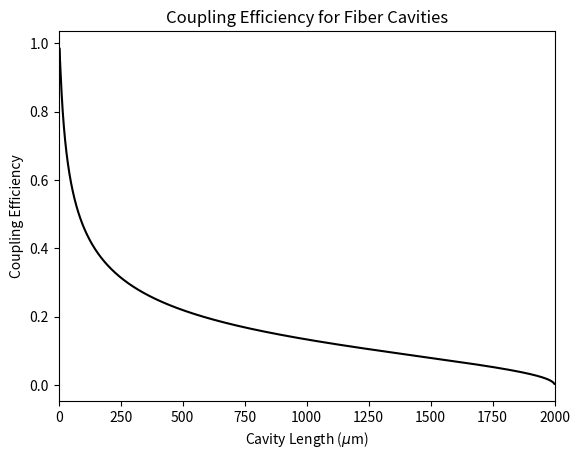
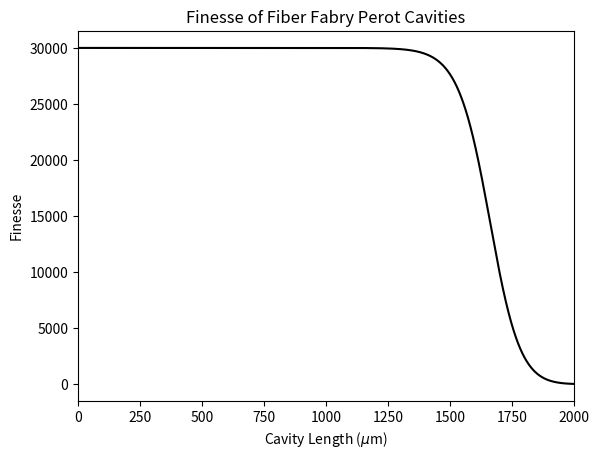
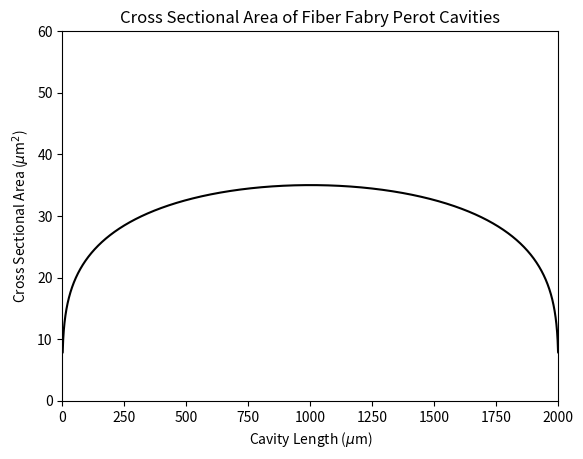
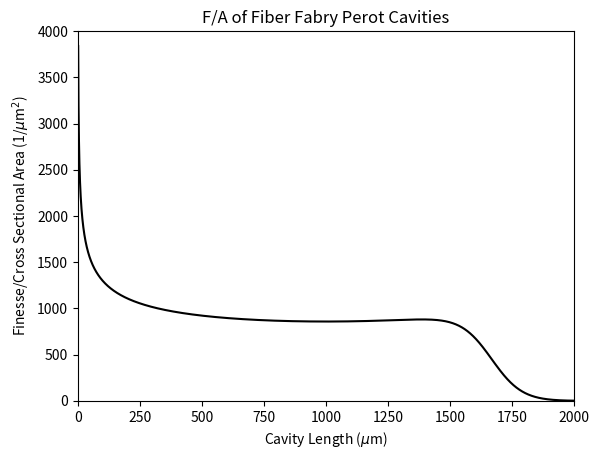
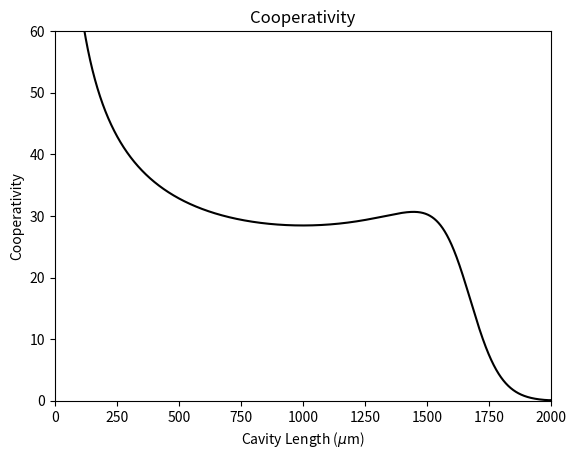

Write the Python code that produced these figures, in order.
import numpy as np
import matplotlib.pyplot as plt
import time
import argparse

def efficiency(mode_radius,core_radius,radius_of_curvature,wavelength):
    """
    Inputs:
    mode_radius: radius of the cavity mode inside of the cavity assumed to be in microns
    core_radius: simple def, core of the field, complicated def, mode field radius of the field (extends slightly past core of fiber) assumed to be in microns
    radius_of_curvature: radius of curvature of the fiber, we are assuming a symmetric cavity ie both ROCs are the same. assumed to be in microns
    wavelength: wavelenght of light we plan to optimally use. Assumed to be in microns

    Outputs:
    efficiency: The output is the efficiency of coupling light into the fiber

    """
    #return ((2*mode_radius*core_radius)/(mode_radius**2+core_radius**2))**2
    return 4/(((mode_radius/core_radius)+(core_radius/mode_radius))**2+((np.pi*1.54*mode_radius*core_radius)/(wavelength*radius_of_curvature)))
def mode_radius_fn(radius_curvature,length_cavity,wavelength):
    """
    Inputs:
    radius_curvature: The radius of curvature of the mirror, this function assumes microns
    length_cavity: The length of the cavity, this function assumes length is in microns
    
    Outputs:
    mode_radius: The smallest the spot size gets within the cavity

    """
    return ((wavelength/(2*np.pi))**0.5)*(length_cavity*(2*radius_of_curvature-length_cavity))**0.25

def rayleigh_range(mode_radius_value, wavelength):
    """
    Inputs:
    spot_size: Smallest size inside of the cavity, assumed to be in microns
    wavelength: wavelength of light that will be used, assumed to be in microns

    Outputs:
    rayleigh_range: The rayleigh range if the system in microns

    """
    return (np.pi*mode_radius_value**2)/(wavelength)

def mode_radius_mirror_fn(cavity_length,mode_radius_value,wavelength):
    """
    Inputs:
    cavity_length: length of the cavity in microns
    mode_radius: the minimum mode waist inside of the cavity in microns
    wavelength: wavelength of interest in microns

    Outputs:
    mode_radius on the the cavity mirror

    """
    cavity_length = cavity_length/2
    rayleigh_range_value = rayleigh_range(mode_radius_value,wavelength)
    return mode_radius_value*(1+(cavity_length/rayleigh_range_value)**2)**0.5

def clipping_losses(radius_mirror,mode_radius_value):
    """
    Inputs:
    radius_mirror: radius of the mirror, this is half the diameter of the mirror if you go back to the old fiber spreadsheets, in microns
    mode_radius_value: the size of the mode when it reaches the mirror, calculated from previous mode_radius_mirror, in microns

    Outputs:
    Clipping losses associate wtih the mirror
    """
    return np.exp(-2*((radius_mirror)**2)/(mode_radius_value**2))
def finesse_calculations(cavity_length,mirror_diameter,mode_radius_value):
    """
    Inputs:
    cavity_length: the length of the cavity in microns
    mirror_diameter: the diameter of the mirror in microns
    mode_radius_value: the size of the mode when it reaches the mirror, calculated from previous mode_radius_mirror, in microns

    Outputs:
    Finesse: Calculates the finesse of the cavity in terms of losses
    """
    clipping_loss = clipping_losses(mirror_diameter,mode_radius_value)*2
    finesse_initial = 30000
    total_losses = (2*np.pi)/finesse_initial
    #total_losses = 180*10**-6 # tbh i was lazy and decided a constant starting finesse value, this includes absorption,scattering, and transmission losses
    return (2*np.pi)/(clipping_loss+total_losses)

def cross_sectional_area(mode_radius):
    return np.pi*mode_radius

def diffraction_limited_spot(radius_of_curvature,mirror_diameter,wavelength):
    return (wavelength*radius_of_curvature)/(np.pi*mirror_diameter)
wavevector = lambda x: (2*np.pi)/(x) #x is wavelength and is assumed to be in microns
def cooperativity(finesse,wavevector,spot_size):
    return (24*finesse)/(np.pi*(wavevector**2)*spot_size**2)
#Defining Command Line arguments

text = False
parser = argparse.ArgumentParser(description = "Takes in ROC and Mirror Diameter")
parser.add_argument("-m","--mirror_diameter", help = "Input mirror diameter in microns", required = False,default = "100")
parser.add_argument("-r","--radius_of_curvature", help = "Input radius of curvature in microns", required = False,default = "1000")
parser.add_argument("-s","--save",help = "1st efficiency, 2nd finesse, 3rd cross_section, 4th F/A and 5th cooperativity, y means savefig", required = False,default = "n,n,n,n,n")
parser.add_argument("-w","--wavelength",help = 'Wavelength of light in cavity in nanometers',required = False, default = 780)
parser.add_argument("-c","--core_fiber",help = 'This is the mode field diameter of an optical fiber in microns',required = False,default = 3)
argument = parser.parse_args()

if argument.mirror_diameter:
    arg_mir_dia = list(map(int,argument.mirror_diameter.split(",")))
if argument.radius_of_curvature:
    arg_ROC = list(map(int,argument.radius_of_curvature.split(",")))
if argument.save:
    savefig = list(argument.save.split(","))
    if len(savefig) != 5:
        print("-s requires four arguments for four plots")
        exit()
if argument.wavelength:
    wavelength_nm = int(argument.wavelength)
if argument.core_fiber:
    core_radius = int(argument.core_fiber)

mirror_diameter_list = arg_mir_dia
ROC_list = arg_ROC
wavelength = wavelength_nm*10**-3
for radius_of_curvature in ROC_list:
    for diameter_mirror in mirror_diameter_list:
        print(f"Mirror Diameter of {diameter_mirror} and ROC of {radius_of_curvature}")
        radius_mirror = diameter_mirror/2
        max_cavity_length = radius_of_curvature*2
        cavity_length = np.linspace(0.01,max_cavity_length,10000)
        fig_name = str(radius_mirror*2)
        mode_radius = mode_radius_fn(radius_of_curvature,cavity_length,wavelength)
        diffraction_limited_radius_value = diffraction_limited_spot(radius_of_curvature,radius_mirror*2,wavelength)
        mode_radius[diffraction_limited_radius_value > mode_radius] = diffraction_limited_radius_value
        mode_radius_mirror = mode_radius_mirror_fn(cavity_length,mode_radius,wavelength)
        cross_sectional_area_value = cross_sectional_area(mode_radius)
        finesse = finesse_calculations(cavity_length,radius_mirror,mode_radius_mirror)
        cooperativity_values = cooperativity(finesse,wavevector(wavelength),mode_radius)
        # you can remove the quotes and look at the mode waist as a function of cavity length if you would like but i left this commented out
        #plots the mode waist and the waist at the mirror surface
        
        #plt.figure()
        plt.plot(cavity_length,efficiency(mode_radius_mirror, core_radius,radius_of_curvature,wavelength),color='black')
        plt.xlim([000,max_cavity_length])
        plt.title("Coupling Efficiency for Fiber Cavities")
        plt.xlabel(r"Cavity Length ($\mu$m)")
        plt.ylabel("Coupling Efficiency")
        if text:
            plt.text(x=max_cavity_length/25,y=max(efficiency(mode_radius_mirror, core_radius,radius_of_curvature,wavelength))*.01,s = f"Mirror Diameter of {diameter_mirror} and ROC of {radius_of_curvature}")
        if savefig[0] == 'y':
            plt.savefig("efficiency_simulations/"+fig_name+"_mirror_diameter_"+str(radius_of_curvature)+"_ROC_efficiency_curve.png")
            plt.close()
        else:
            plt.show()
        
        #plt.figure()
        plt.plot(cavity_length,finesse,color='black')
        plt.xlim([000,max_cavity_length])
        #plt.hlines(5000, 0,max_cavity_length,color = 'red', linestyle='dashed')
        plt.title("Finesse of Fiber Fabry Perot Cavities")
        plt.xlabel(r"Cavity Length ($\mu$m)")
        plt.ylabel("Finesse")
        if text:
            plt.text(x=max_cavity_length/25,y=max(finesse)*.01,s = f"Mirror Diameter of {diameter_mirror} and ROC of {radius_of_curvature}")
        if savefig[1] == 'y':
            plt.savefig("F_Plots/"+fig_name+"_mirror_diameter_"+str(radius_of_curvature)+"_ROC_Finesse_curve.png")
            plt.close()
        else:
            plt.show()
        
        #plt.figure()
        #finesse = finesse_calculations(cavity_length,radius_mirror,mode_radius_mirror)
        plt.plot(cavity_length,cross_sectional_area_value,color='black')
        plt.xlim([0,max_cavity_length])
        plt.ylim([0,60])
        #plt.hlines(5000, 0,max_cavity_length,color = 'red', linestyle='dashed')
        plt.title("Cross Sectional Area of Fiber Fabry Perot Cavities")
        plt.xlabel(r"Cavity Length ($\mu$m)")
        plt.ylabel(r"Cross Sectional Area ($\mu$m$^2$)")
        if text:
            plt.text(x=max_cavity_length/25,y=6,s = f"Mirror Diameter of {diameter_mirror} and ROC of {radius_of_curvature}")
        if savefig[2] == 'y':
            plt.savefig("A_Plots/"+fig_name+"_mirror_diameter_"+str(radius_of_curvature)+"_ROC_Cross_Sectional_Area.png")
            plt.close()
        else:
            plt.show()

        #plt.figure()
        plt.plot(cavity_length,finesse/cross_sectional_area_value,color='black')
        plt.xlim([0,max_cavity_length])
        plt.ylim([0,4000])
        #plt.hlines(5000, 0,max_cavity_length,color = 'red', linestyle='dashed')
        plt.title("F/A of Fiber Fabry Perot Cavities")
        plt.xlabel(r"Cavity Length ($\mu$m)")
        plt.ylabel("Finesse/Cross Sectional Area (1/$\mu$m$^2$)")
        if text:
            plt.text(x=max_cavity_length/25,y=40,s = f"Mirror Diameter of {diameter_mirror} and ROC of {radius_of_curvature}")
        if savefig[3] == 'y':
            plt.savefig("FA_Plots/"+fig_name+"_mirror_diameter_"+str(radius_of_curvature)+"_ROC_FA_Curve.png")
            plt.close()
        else:
            plt.show()
        #plt.figure()
        plt.plot(cavity_length,cooperativity_values,color='black')
        plt.xlim([0,max_cavity_length])
        plt.ylim([0,60])
        #plt.hlines(5000, 0,max_cavity_length,color = 'red', linestyle='dashed')
        plt.title("Cooperativity")
        plt.xlabel(r"Cavity Length ($\mu$m)")
        plt.ylabel("Cooperativity")
        if text:
            plt.text(x=max_cavity_length/25,y=6,s = f"Mirror Diameter of {diameter_mirror} and ROC of {radius_of_curvature}")
        if savefig[4] == 'y':
            plt.savefig("cooperativity/"+fig_name+"_mirror_diameter_"+str(radius_of_curvature)+"_ROC_cooperativity_Curve.png")
            plt.close()
        else:
            plt.show()
        
